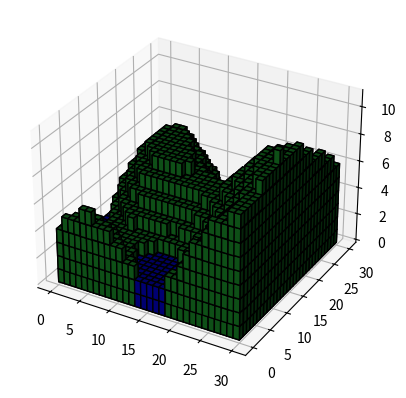

This figure's Python source:
import random
import math
from PIL import Image
import matplotlib.pyplot as plt
from matplotlib import cm
import numpy as np

class Perlin_Noise():
	def __init__(self, sizes, mesh_size):
		self.sizes = sizes #Width / Height
		self.dim = len(sizes)
		self.mesh_size = mesh_size
		
		self.grid = np.zeros(sizes)
		
		#Create a grad_grid with a size that allows each point from the grid to have four neighbour vectors
		self.grad_grid = np.zeros(np.append(np.array(sizes) + np.array(mesh_size) + 1 - (np.array(sizes)%np.array(mesh_size)), self.dim))

		for y in range(0,self.grad_grid.shape[1],self.mesh_size[1]):
			for x in range(0,self.grad_grid.shape[0],self.mesh_size[0]):
				self.grad_grid[x,y] = get_random_vector(self.dim)
		
		
		for y in range(sizes[1]):
			for x in range(sizes[0]):
				self.grid[x,y] = self.point_perlin(x,y)
				

	def save_as_image(self,file_name,file_path = ''):
		"""
		Saves the perlin_noise as a black and white png image
		
		Args:
			file_name: Name of the saved image (do not include the .png extension) 
			file_path: Path to the file where the image should be saved (empty string for current directory)
			
		Returns:
			nothing
		"""
		
		local_grid = self.scale_grid(0,256)
		
		im = Image.new(mode="L", size=self.sizes)
		pixels = im.load()
		
		for i in range(self.sizes[1]):
			for j in range(self.sizes[0]):
				pixels[i,j] = int(local_grid[i,j])
				
		im.save(f'{file_path}/{file_name}.png')
	
	def point_perlin(self,x,y):
		"""
		Generate the perlin noise of a point based on the grad_grid and points coordinates
		
		Args:
			x: X coordinate
			y: Y coordinate
			
		Returns:
			value: Value of the noise at this point
		"""
		
		mesh_x0 = x  - (x % self.mesh_size[0])
		mesh_x1 = min(mesh_x0 + self.mesh_size[0],self.grad_grid.shape[0]-1)
		mesh_y0 = y  - (y % self.mesh_size[1])
		mesh_y1 = min(mesh_y0 + self.mesh_size[1],self.grad_grid.shape[1]-1)

		dx = (x - mesh_x0)/self.mesh_size[0]
		dy = (y - mesh_y0)/self.mesh_size[1]

		n0 = dot_product(self.grad_grid[mesh_x0,mesh_y0], [(-mesh_x0+x)/self.mesh_size[0], (-mesh_y0+y)/self.mesh_size[1]])
		n1 = dot_product(self.grad_grid[mesh_x1,mesh_y0], [(-mesh_x1+x)/self.mesh_size[0], (-mesh_y0+y)/self.mesh_size[1]])
		ix0 = interpolate(n0, n1, dx)

		n0 = dot_product(self.grad_grid[mesh_x0,mesh_y1], [(-mesh_x0+x)/self.mesh_size[0], (-mesh_y1+y)/self.mesh_size[1]])
		n1 = dot_product(self.grad_grid[mesh_x1,mesh_y1], [(-mesh_x1+x)/self.mesh_size[0], (-mesh_y1+y)/self.mesh_size[1]])
		ix1 = interpolate(n0, n1, dx)
		
		value = interpolate(ix0, ix1, dy)
		return value
	
	def scale_grid(self,low = 0, high = 1):
		"""
		Scales the self.grid attribute so that the data is now fitting in a certain range.
		Default range of self.grid is [-1:1]
		
		Args:
			low: Lower limit
			high: Upper limit
			
		Returns:
			scaled_grid: 2D array of the scaled self.grid
		"""
		
		scaled_grid = np.zeros(self.sizes)
		
		minimum = np.amin(self.grid)
		maximum = np.amax(self.grid)
		
		for y in range(self.sizes[1]):
			for x in range(self.sizes[0]):
				scaled_grid[x,y] = (((self.grid[x,y]-minimum)*(high-low))/(maximum-minimum))+low
				
		return scaled_grid
		
	def show_voxel_map(self, flatten_level = 1):
		"""
		Displays a voxel map of the generated perlin_noise
		Should not be used with sizes bigger than 50*50, it can become really laggy (prefer show_map in this case)
		
		Args:
			flatten_level: By how much the data should be flattened (default 1 = untouched).
			
		Returns:
			nothing
		"""
		
		parameters = {
			'stone_height': 1,
			'water': True,
			'water_level': 2,
		}
		
		# define the coordinates system
		x, y, z = np.indices((self.sizes[1],self.sizes[0], self.sizes[0]))
		local_grid = self.scale_grid(0,1/flatten_level)
		
		# generate all the cubes from the local_grid
		cubelist = []
		for i in range(self.sizes[1]):
			for j in range(self.sizes[0]):
				cube = (x == i) & (y == j) & (z <= (math.floor((self.sizes[0])*local_grid[j,i])))
				cubelist.append(cube)
					
		# combine the objects into a single boolean array
		voxelarray = np.bitwise_or.reduce(cubelist)
		
		# set the colors of each object (unused here)
		colors = np.zeros(voxelarray.shape + (3,))
		
		#set all colors to green
		colors[:,:,:, 0] = .06
		colors[:,:,:, 1] = .35
		colors[:,:,:, 2] = .10
		
		
		if parameters['water']:
			#set all blocks with z<=water_level to blue		
			for x in range(colors.shape[0]):
				for y in range(colors.shape[1]):
					for z in range(parameters['water_level']):
						voxelarray[x,y,z] = True
						voxelarray[x,y,z] = True
						voxelarray[x,y,z] = True
						if voxelarray[x,y,min(z+1,voxelarray.shape[2]-1)] == False: #if there is no block over
							colors[x,y,:z+1, 0] = 0
							colors[x,y,:z+1, 1] = 0
							colors[x,y,:z+1, 2] = .5
		
		# plot everything
		ax = plt.figure().add_subplot(projection='3d')
		ax.voxels(voxelarray, facecolors = colors,edgecolor='k')

		plt.show()
	
	def show_map(self, flatten_level = 1):
		"""
		Displays a 3d map of the generated perlin_noise.
		
		Args:
			flatten_level: By how much should the data be flattened (default 1 = untouched).
			
		Returns:
			nothing
		"""
		
		local_grid = self.scale_grid(0,1/flatten_level)
		
		fig, ax = plt.subplots(subplot_kw={"projection": "3d"})

		X = np.arange(self.sizes[0])
		Y = np.arange(self.sizes[1])
		X, Y = np.meshgrid(X, Y)
		Z = np.array(local_grid)
		
		surf = ax.plot_surface(X, Y, Z, cmap=cm.gist_earth,
                       linewidth=0, antialiased=False)
		ax.set_zlim(0,1.5)
		plt.show()

def dot_product(u,v):
	r = 0
	for n in range(len(u)):
		r += u[n]*v[n]
	return r

def get_random_vector(n):
	"""
	Returns a unitary vector of the specified size (Current max size : 2)
	"""
	
	if n == 1:
		return random.choice([[1],[-1]])
	
	if n == 2:
		angle_1 = random.random()*2*math.pi
		s = math.sqrt(2)
		return [1*math.cos(angle_1),1*math.sin(angle_1)]
		
def smoothstep(w):
	if (w <= 0.0):
		return 0.0
	if (w >= 1.0):
		return 1.0
	return 6*w**5 - 15*w**4 + 10*w**3

def interpolate(a, b, weight):
	return a + (b - a) * smoothstep(weight)

 


if __name__ == '__main__':
	p = Perlin_Noise([30,30],[20,20])
	#p.save_as_image("image","mon_perlin1")
	p.show_voxel_map(3)
	#p.show_map(3)
